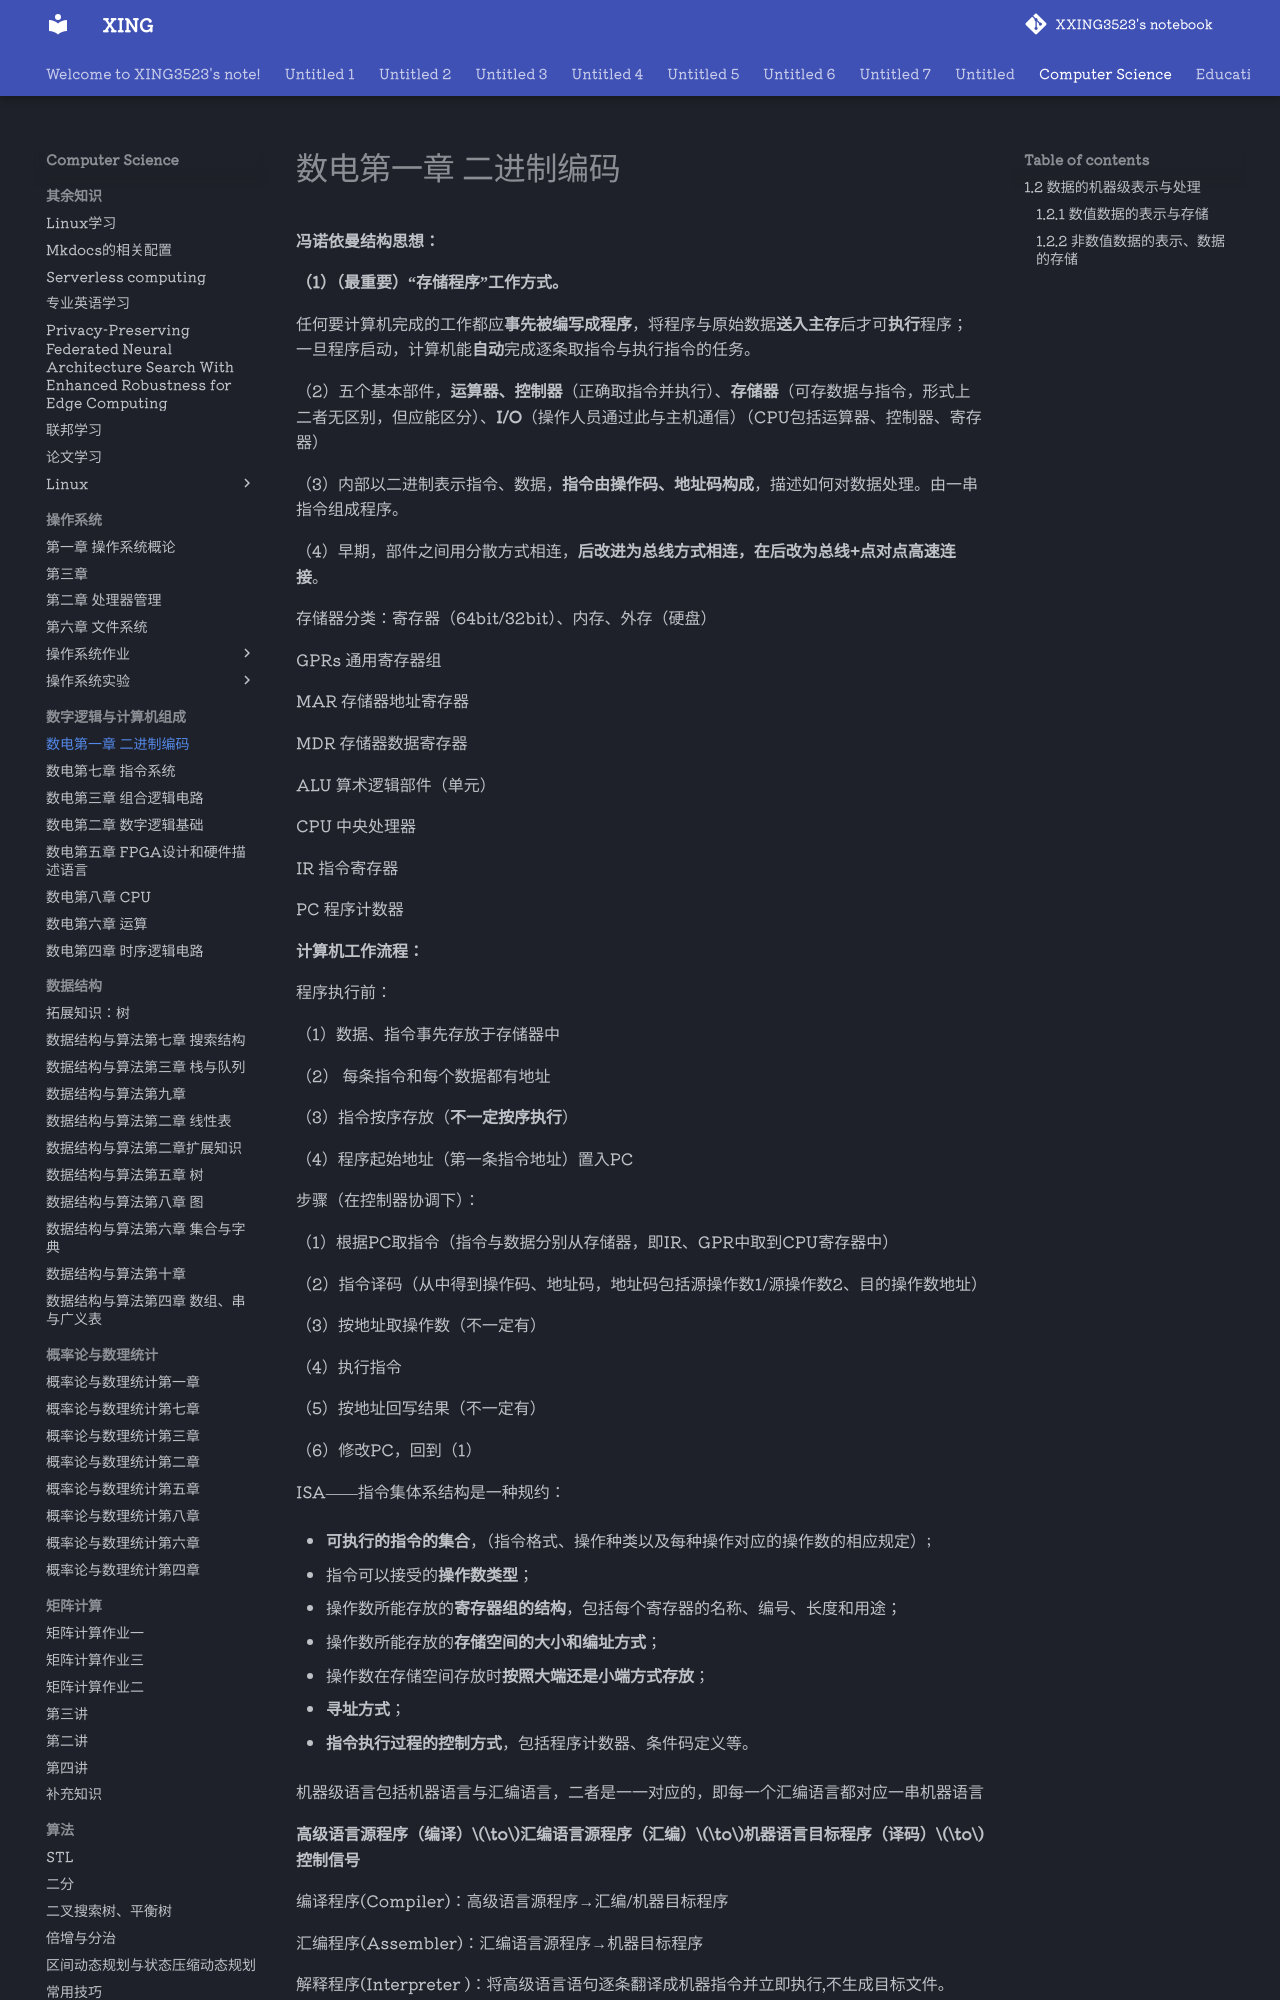

repository: XXING3523/notebook · page: Computer Science/数字逻辑与计算机组成/数电第一章 二进制编码.html · generator: mkdocs

**冯诺依曼结构思想：**

**（1）（最重要）“存储程序”工作方式。**

任何要计算机完成的工作都应**事先被编写成程序**，将程序与原始数据**送入主存**后才可**执行**程序；一旦程序启动，计算机能**自动**完成逐条取指令与执行指令的任务。

（2）五个基本部件，**运算器、控制器**（正确取指令并执行）、**存储器**（可存数据与指令，形式上二者无区别，但应能区分）、**I/O**（操作人员通过此与主机通信）（CPU包括运算器、控制器、寄存器）

（3）内部以二进制表示指令、数据，**指令由操作码、地址码构成**，描述如何对数据处理。由一串指令组成程序。

（4）早期，部件之间用分散方式相连，**后改进为总线方式相连，在后改为总线+点对点高速连接**。

存储器分类：寄存器（64bit/32bit）、内存、外存（硬盘）

GPRs 通用寄存器组

MAR 存储器地址寄存器

MDR 存储器数据寄存器

ALU 算术逻辑部件（单元）

CPU 中央处理器

IR 指令寄存器

PC 程序计数器

**计算机工作流程：**

程序执行前：

（1）数据、指令事先存放于存储器中

（2） 每条指令和每个数据都有地址

（3）指令按序存放（**不一定按序执行**）

（4）程序起始地址（第一条指令地址）置入PC

步骤（在控制器协调下）：

（1）根据PC取指令（指令与数据分别从存储器，即IR、GPR中取到CPU寄存器中）

（2）指令译码（从中得到操作码、地址码，地址码包括源操作数1/源操作数2、目的操作数地址）

（3）按地址取操作数（不一定有）

（4）执行指令

（5）按地址回写结果（不一定有）

（6）修改PC，回到（1）

ISA——指令集体系结构是一种规约：

- **可执行的指令的集合**，（指令格式、操作种类以及每种操作对应的操作数的相应规定）;

- 指令可以接受的**操作数类型**；

- 操作数所能存放的**寄存器组的结构**，包括每个寄存器的名称、编号、长度和用途；

- 操作数所能存放的**存储空间的大小和编址方式**；

- 操作数在存储空间存放时**按照大端还是小端方式存放**；

- **寻址方式**；

- **指令执行过程的控制方式**，包括程序计数器、条件码定义等。

机器级语言包括机器语言与汇编语言，二者是一一对应的，即每一个汇编语言都对应一串机器语言

**高级语言源程序（编译）$\to$汇编语言源程序（汇编）$\to$机器语言目标程序（译码）$\to$控制信号**

编译程序(Compiler)：高级语言源程序→汇编/机器目标程序

汇编程序(Assembler)：汇编语言源程序→机器目标程序

解释程序(Interpreter )：将高级语言语句逐条翻译成机器指令并立即执行,不生成目标文件。

##### 1.2  数据的机器级表示与处理

机器级数据分两大类：数值数据与非数值数据

数值数据分为**二进制数**与**二进制编码的十进制数**（BCD码运算指令）

二进制数分为**整数（定点数）、实数（浮点数）**

整数分为**无符号（地址运算、编码表示），带符号**
